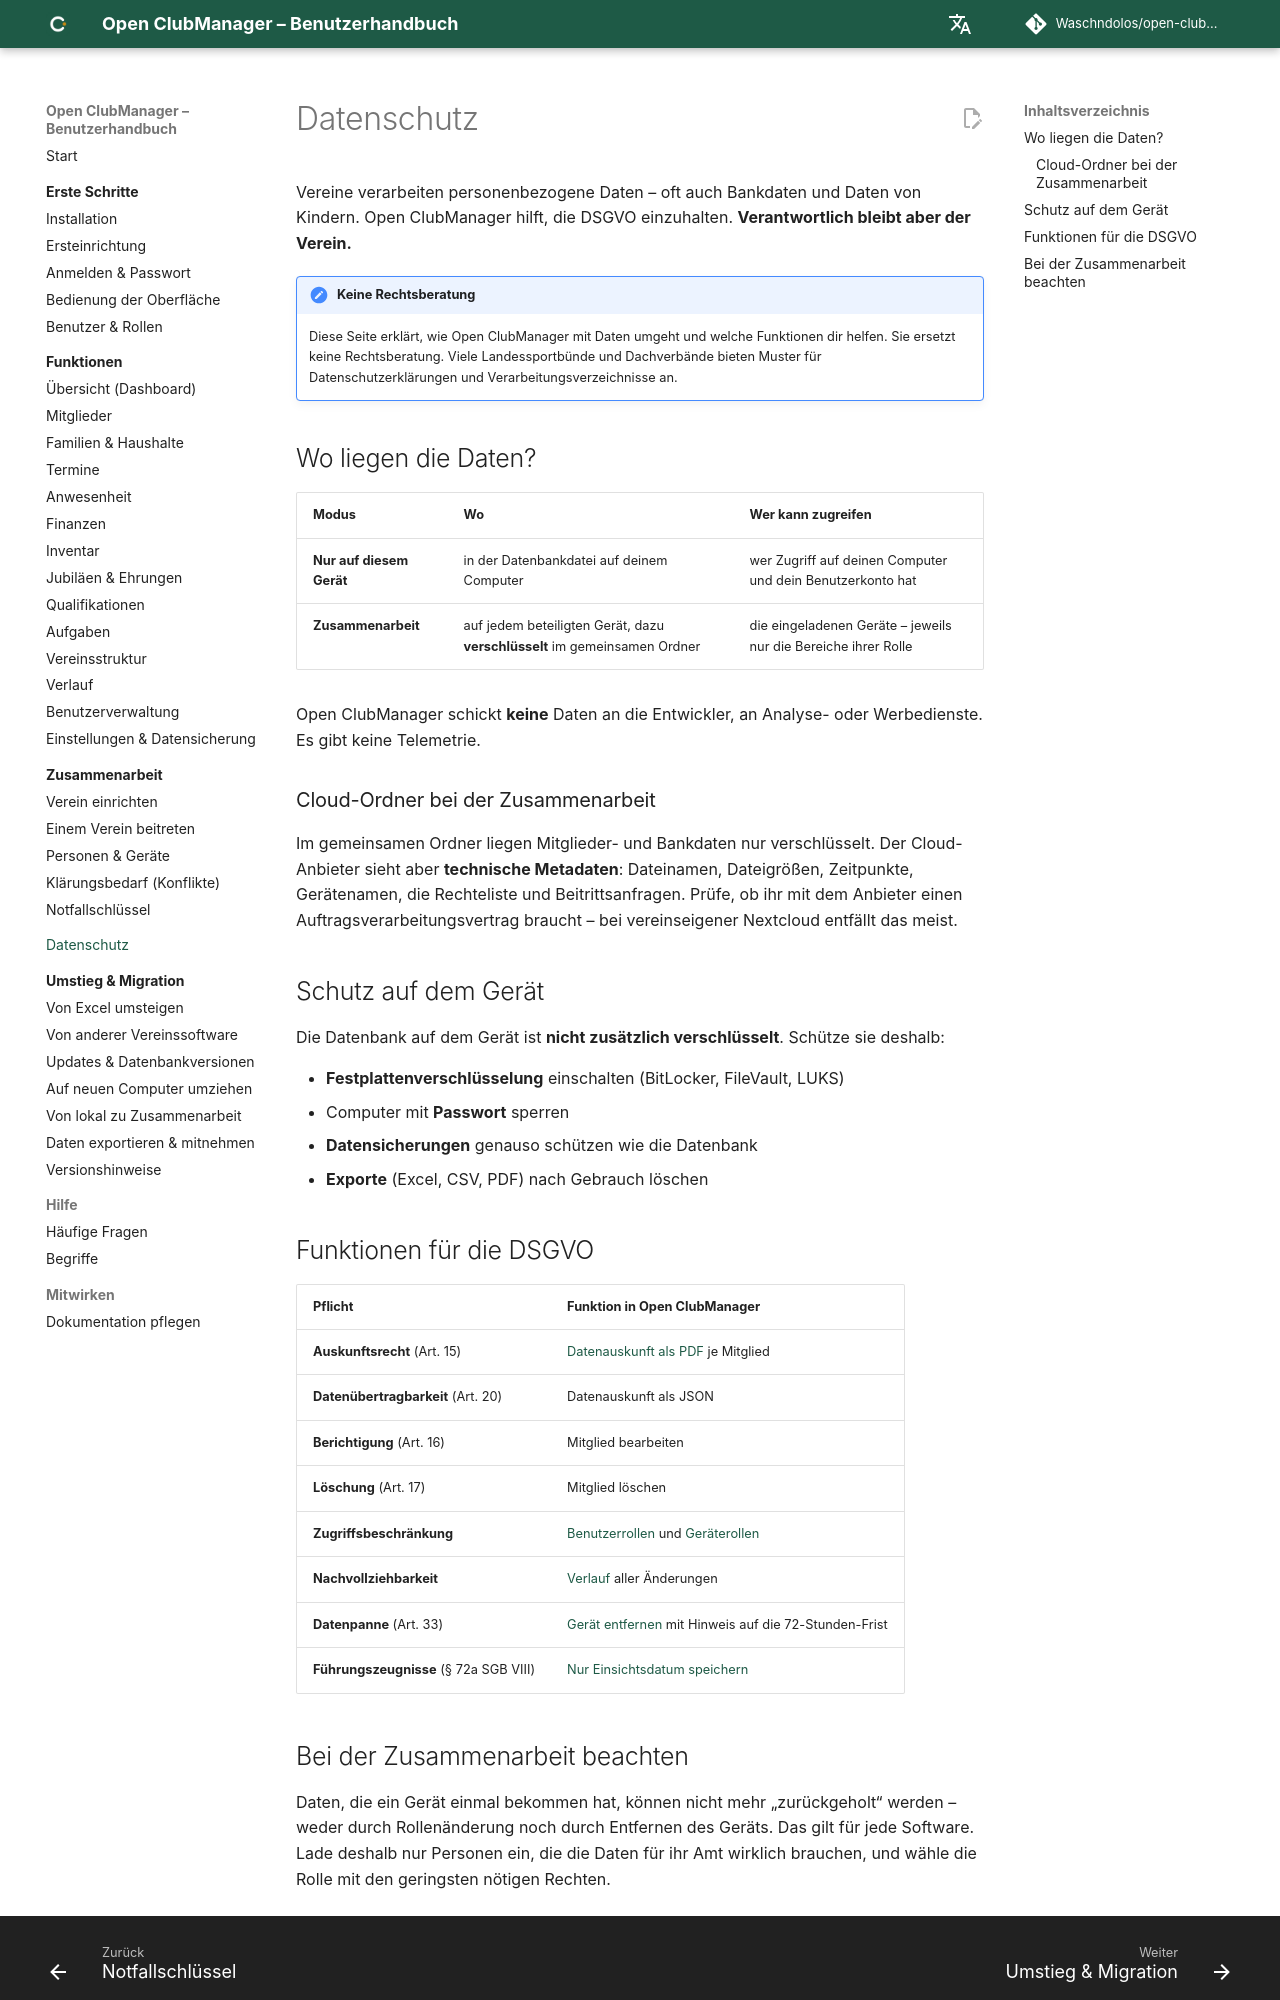

repository: Waschndolos/open-clubmanager · page: datenschutz/index.html · generator: mkdocs

# Datenschutz

Vereine verarbeiten personenbezogene Daten – oft auch Bankdaten und Daten von Kindern. Open ClubManager hilft, die DSGVO einzuhalten. **Verantwortlich bleibt aber der Verein.**

!!! note "Keine Rechtsberatung"
    Diese Seite erklärt, wie Open ClubManager mit Daten umgeht und welche Funktionen dir helfen. Sie ersetzt keine Rechtsberatung. Viele Landessportbünde und Dachverbände bieten Muster für Datenschutzerklärungen und Verarbeitungsverzeichnisse an.

## Wo liegen die Daten?

| Modus | Wo | Wer kann zugreifen |
|---|---|---|
| **Nur auf diesem Gerät** | in der Datenbankdatei auf deinem Computer | wer Zugriff auf deinen Computer und dein Benutzerkonto hat |
| **Zusammenarbeit** | auf jedem beteiligten Gerät, dazu **verschlüsselt** im gemeinsamen Ordner | die eingeladenen Geräte – jeweils nur die Bereiche ihrer Rolle |

Open ClubManager schickt **keine** Daten an die Entwickler, an Analyse- oder Werbedienste. Es gibt keine Telemetrie.

### Cloud-Ordner bei der Zusammenarbeit

Im gemeinsamen Ordner liegen Mitglieder- und Bankdaten nur verschlüsselt. Der Cloud-Anbieter sieht aber **technische Metadaten**: Dateinamen, Dateigrößen, Zeitpunkte, Gerätenamen, die Rechteliste und Beitrittsanfragen. Prüfe, ob ihr mit dem Anbieter einen Auftragsverarbeitungsvertrag braucht – bei vereinseigener Nextcloud entfällt das meist.

## Schutz auf dem Gerät

Die Datenbank auf dem Gerät ist **nicht zusätzlich verschlüsselt**. Schütze sie deshalb:

- **Festplattenverschlüsselung** einschalten (BitLocker, FileVault, LUKS)
- Computer mit **Passwort** sperren
- **Datensicherungen** genauso schützen wie die Datenbank
- **Exporte** (Excel, CSV, PDF) nach Gebrauch löschen

## Funktionen für die DSGVO

| Pflicht | Funktion in Open ClubManager |
|---|---|
| **Auskunftsrecht** (Art. 15) | [Datenauskunft als PDF](funktionen/mitglieder.md#datenauskunft-dsgvo) je Mitglied |
| **Datenübertragbarkeit** (Art. 20) | Datenauskunft als JSON |
| **Berichtigung** (Art. 16) | Mitglied bearbeiten |
| **Löschung** (Art. 17) | Mitglied löschen |
| **Zugriffsbeschränkung** | [Benutzerrollen](erste-schritte/rollen.md) und [Geräterollen](zusammenarbeit/personen-geraete.md#rollen) |
| **Nachvollziehbarkeit** | [Verlauf](funktionen/verlauf.md) aller Änderungen |
| **Datenpanne** (Art. 33) | [Gerät entfernen](zusammenarbeit/personen-geraete.md#gerat-entfernen) mit Hinweis auf die 72-Stunden-Frist |
| **Führungszeugnisse** (§ 72a SGB VIII) | [Nur Einsichtsdatum speichern](funktionen/qualifikationen.md#fuhrungszeugnisse-72a-sgb-viii) |
